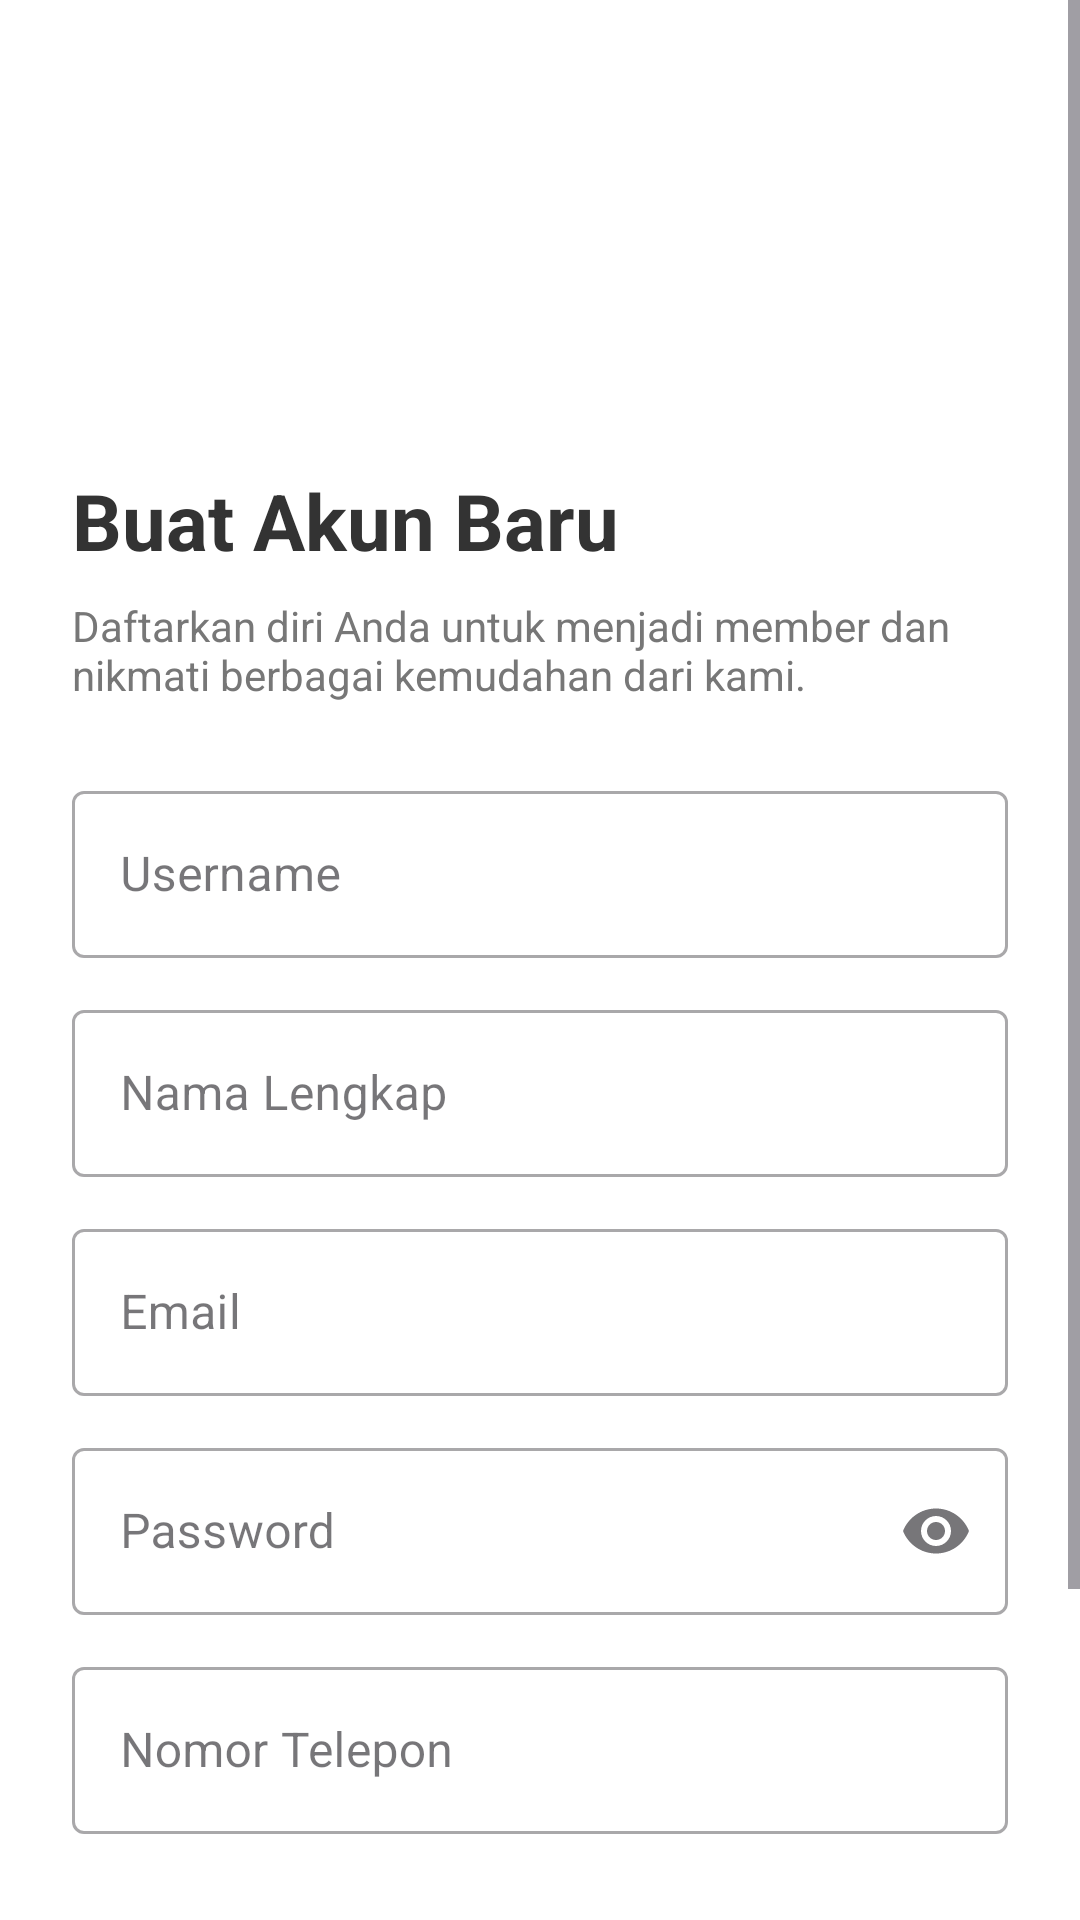

Reconstruct the res/layout file that produces this screen, plus the resources it refers to.
<!-- AndroidManifest.xml: application theme Theme.PetaniKita -->
<!-- res/layout/activity_register.xml -->
<?xml version="1.0" encoding="utf-8"?>
<ScrollView xmlns:android="http://schemas.android.com/apk/res/android"
    xmlns:app="http://schemas.android.com/apk/res-auto"
    xmlns:tools="http://schemas.android.com/tools"
    android:id="@+id/main"
    android:layout_width="match_parent"
    android:layout_height="match_parent"
    android:fillViewport="true"
    android:background="#FFFFFF"
    tools:context=".RegisterActivity">

    <androidx.constraintlayout.widget.ConstraintLayout
        android:layout_width="match_parent"
        android:layout_height="wrap_content"
        android:paddingBottom="32dp">

        <ImageView
            android:id="@+id/imageView2"
            android:layout_width="100dp"
            android:layout_height="100dp"
            android:layout_marginTop="32dp"
            app:layout_constraintEnd_toEndOf="parent"
            app:layout_constraintStart_toStartOf="parent"
            app:layout_constraintTop_toTopOf="parent"
            app:srcCompat="@drawable/ic_launcher_background" />

        <TextView
            android:id="@+id/textView7"
            android:layout_width="wrap_content"
            android:layout_height="wrap_content"
            android:layout_marginStart="24dp"
            android:layout_marginTop="24dp"
            android:text="Buat Akun Baru"
            android:textColor="#333333"
            android:textSize="26sp"
            android:textStyle="bold"
            app:layout_constraintStart_toStartOf="parent"
            app:layout_constraintTop_toBottomOf="@+id/imageView2" />

        <TextView
            android:id="@+id/textView8"
            android:layout_width="0dp"
            android:layout_height="wrap_content"
            android:layout_marginHorizontal="24dp"
            android:layout_marginTop="8dp"
            android:text="Daftarkan diri Anda untuk menjadi member dan nikmati berbagai kemudahan dari kami."
            android:textColor="#777777"
            android:textSize="14sp"
            app:layout_constraintEnd_toEndOf="parent"
            app:layout_constraintStart_toStartOf="parent"
            app:layout_constraintTop_toBottomOf="@+id/textView7" />

        <com.google.android.material.textfield.TextInputLayout
            android:id="@+id/tilUsername"
            style="@style/Widget.MaterialComponents.TextInputLayout.OutlinedBox"
            android:layout_width="0dp"
            android:layout_height="wrap_content"
            android:layout_marginHorizontal="24dp"
            android:layout_marginTop="24dp"
            android:hint="Username"
            app:layout_constraintEnd_toEndOf="parent"
            app:layout_constraintStart_toStartOf="parent"
            app:layout_constraintTop_toBottomOf="@+id/textView8">

            <com.google.android.material.textfield.TextInputEditText
                android:id="@+id/editTextTextUsernameregister"
                android:layout_width="match_parent"
                android:layout_height="wrap_content"
                android:inputType="text"
                android:textColor="#333333" />
        </com.google.android.material.textfield.TextInputLayout>

        <com.google.android.material.textfield.TextInputLayout
            android:id="@+id/tilFullName"
            style="@style/Widget.MaterialComponents.TextInputLayout.OutlinedBox"
            android:layout_width="0dp"
            android:layout_height="wrap_content"
            android:layout_marginHorizontal="24dp"
            android:layout_marginTop="12dp"
            android:hint="Nama Lengkap"
            app:layout_constraintEnd_toEndOf="parent"
            app:layout_constraintStart_toStartOf="parent"
            app:layout_constraintTop_toBottomOf="@+id/tilUsername">

            <com.google.android.material.textfield.TextInputEditText
                android:id="@+id/editTextTextfullname"
                android:layout_width="match_parent"
                android:layout_height="wrap_content"
                android:inputType="textPersonName"
                android:textColor="#333333" />
        </com.google.android.material.textfield.TextInputLayout>

        <com.google.android.material.textfield.TextInputLayout
            android:id="@+id/tilEmail"
            style="@style/Widget.MaterialComponents.TextInputLayout.OutlinedBox"
            android:layout_width="0dp"
            android:layout_height="wrap_content"
            android:layout_marginHorizontal="24dp"
            android:layout_marginTop="12dp"
            android:hint="Email"
            app:layout_constraintEnd_toEndOf="parent"
            app:layout_constraintStart_toStartOf="parent"
            app:layout_constraintTop_toBottomOf="@+id/tilFullName">

            <com.google.android.material.textfield.TextInputEditText
                android:id="@+id/editTextTextEmailAddress"
                android:layout_width="match_parent"
                android:layout_height="wrap_content"
                android:inputType="textEmailAddress"
                android:textColor="#333333" />
        </com.google.android.material.textfield.TextInputLayout>

        <com.google.android.material.textfield.TextInputLayout
            android:id="@+id/tilPassword"
            style="@style/Widget.MaterialComponents.TextInputLayout.OutlinedBox"
            android:layout_width="0dp"
            android:layout_height="wrap_content"
            android:layout_marginHorizontal="24dp"
            android:layout_marginTop="12dp"
            android:hint="Password"
            app:endIconMode="password_toggle"
            app:layout_constraintEnd_toEndOf="parent"
            app:layout_constraintStart_toStartOf="parent"
            app:layout_constraintTop_toBottomOf="@+id/tilEmail">

            <com.google.android.material.textfield.TextInputEditText
                android:id="@+id/editTextTextPasswordRegister"
                android:layout_width="match_parent"
                android:layout_height="wrap_content"
                android:inputType="textPassword"
                android:textColor="#333333" />
        </com.google.android.material.textfield.TextInputLayout>

        <com.google.android.material.textfield.TextInputLayout
            android:id="@+id/tilPhone"
            style="@style/Widget.MaterialComponents.TextInputLayout.OutlinedBox"
            android:layout_width="0dp"
            android:layout_height="wrap_content"
            android:layout_marginHorizontal="24dp"
            android:layout_marginTop="12dp"
            android:hint="Nomor Telepon"
            app:layout_constraintEnd_toEndOf="parent"
            app:layout_constraintStart_toStartOf="parent"
            app:layout_constraintTop_toBottomOf="@+id/tilPassword">

            <com.google.android.material.textfield.TextInputEditText
                android:id="@+id/editTextTextPhone"
                android:layout_width="match_parent"
                android:layout_height="wrap_content"
                android:inputType="phone"
                android:textColor="#333333" />
        </com.google.android.material.textfield.TextInputLayout>

        <Button
            android:id="@+id/button2"
            android:layout_width="0dp"
            android:layout_height="55dp"
            android:layout_marginHorizontal="24dp"
            android:layout_marginTop="32dp"
            android:backgroundTint="@color/Green"
            android:text="DAFTAR SEKARANG"
            android:textSize="16sp"
            android:textStyle="bold"
            app:cornerRadius="12dp"
            app:layout_constraintEnd_toEndOf="parent"
            app:layout_constraintStart_toStartOf="parent"
            app:layout_constraintTop_toBottomOf="@+id/tilPhone" />

        <LinearLayout
            android:layout_width="wrap_content"
            android:layout_height="wrap_content"
            android:layout_marginTop="24dp"
            android:orientation="horizontal"
            app:layout_constraintEnd_toEndOf="parent"
            app:layout_constraintStart_toStartOf="parent"
            app:layout_constraintTop_toBottomOf="@+id/button2">

            <TextView
                android:id="@+id/textView17"
                android:layout_width="wrap_content"
                android:layout_height="wrap_content"
                android:text="Sudah punya akun? "
                android:textColor="#777777"
                android:textSize="14sp" />

            <TextView
                android:id="@+id/textView18"
                android:layout_width="wrap_content"
                android:layout_height="wrap_content"
                android:background="?attr/selectableItemBackground"
                android:clickable="true"
                android:focusable="true"
                android:text="Login di sini!"
                android:textColor="@color/Green"
                android:textSize="14sp"
                android:textStyle="bold" />
        </LinearLayout>

    </androidx.constraintlayout.widget.ConstraintLayout>
</ScrollView>
<!-- resources referenced by this layout -->
<resources>
  <color name="Green">#156545</color>
  <style name="Theme.PetaniKita" parent="Base.Theme.PetaniKita" />
  <style name="Base.Theme.PetaniKita" parent="Theme.Material3.DayNight.NoActionBar">
          
          
      </style>
</resources>
